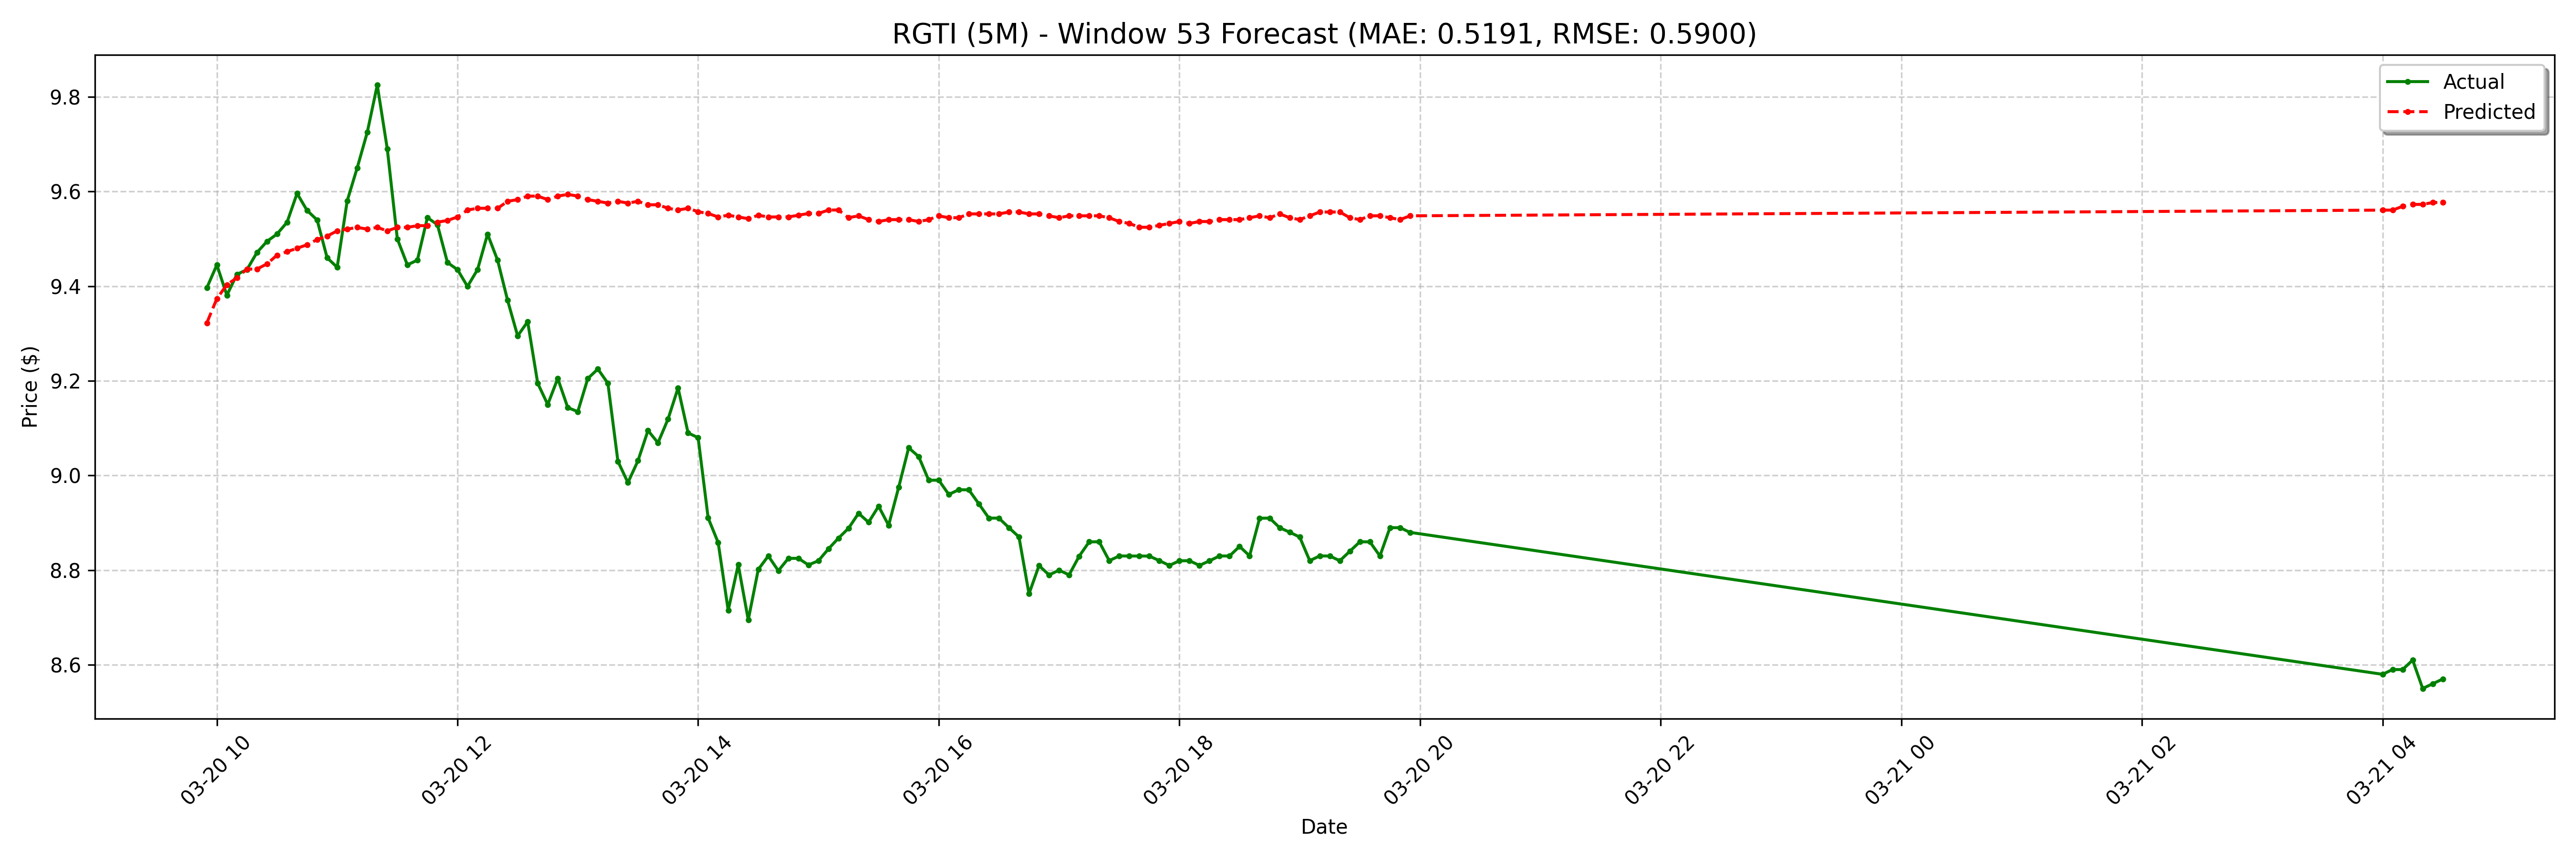

The file beside this chart, header and first rows:
date, actual, forecast
2025-03-20 09:55:00-04:00, 9.396, 9.322
2025-03-20 10:00:00-04:00, 9.445, 9.374
2025-03-20 10:05:00-04:00, 9.381, 9.403
2025-03-20 10:10:00-04:00, 9.425, 9.418
2025-03-20 10:15:00-04:00, 9.435, 9.436
2025-03-20 10:20:00-04:00, 9.471, 9.436
2025-03-20 10:25:00-04:00, 9.495, 9.447
2025-03-20 10:30:00-04:00, 9.51, 9.466
2025-03-20 10:35:00-04:00, 9.535, 9.473
2025-03-20 10:40:00-04:00, 9.596, 9.48
2025-03-20 10:45:00-04:00, 9.56, 9.488
2025-03-20 10:50:00-04:00, 9.54, 9.499
2025-03-20 10:55:00-04:00, 9.46, 9.506
2025-03-20 11:00:00-04:00, 9.44, 9.517
2025-03-20 11:05:00-04:00, 9.58, 9.521
2025-03-20 11:10:00-04:00, 9.65, 9.524
2025-03-20 11:15:00-04:00, 9.725, 9.521
2025-03-20 11:20:00-04:00, 9.825, 9.524
2025-03-20 11:25:00-04:00, 9.69, 9.517
2025-03-20 11:30:00-04:00, 9.5, 9.524
2025-03-20 11:35:00-04:00, 9.445, 9.524
2025-03-20 11:40:00-04:00, 9.455, 9.528
2025-03-20 11:45:00-04:00, 9.545, 9.528
2025-03-20 11:50:00-04:00, 9.53, 9.535
2025-03-20 11:55:00-04:00, 9.45, 9.539
2025-03-20 12:00:00-04:00, 9.435, 9.546
2025-03-20 12:05:00-04:00, 9.399, 9.561
2025-03-20 12:10:00-04:00, 9.435, 9.565
2025-03-20 12:15:00-04:00, 9.51, 9.565
2025-03-20 12:20:00-04:00, 9.455, 9.565
2025-03-20 12:25:00-04:00, 9.37, 9.579
2025-03-20 12:30:00-04:00, 9.295, 9.583
2025-03-20 12:35:00-04:00, 9.325, 9.59
2025-03-20 12:40:00-04:00, 9.195, 9.59
2025-03-20 12:45:00-04:00, 9.15, 9.583
2025-03-20 12:50:00-04:00, 9.205, 9.59
2025-03-20 12:55:00-04:00, 9.143, 9.594
2025-03-20 13:00:00-04:00, 9.135, 9.59
2025-03-20 13:05:00-04:00, 9.205, 9.583
2025-03-20 13:10:00-04:00, 9.225, 9.579
2025-03-20 13:15:00-04:00, 9.195, 9.576
2025-03-20 13:20:00-04:00, 9.03, 9.579
2025-03-20 13:25:00-04:00, 8.985, 9.576
2025-03-20 13:30:00-04:00, 9.031, 9.579
2025-03-20 13:35:00-04:00, 9.095, 9.572
2025-03-20 13:40:00-04:00, 9.069, 9.572
2025-03-20 13:45:00-04:00, 9.119, 9.565
2025-03-20 13:50:00-04:00, 9.185, 9.561
2025-03-20 13:55:00-04:00, 9.09, 9.565
2025-03-20 14:00:00-04:00, 9.08, 9.557
2025-03-20 14:05:00-04:00, 8.91, 9.554
2025-03-20 14:10:00-04:00, 8.858, 9.546
2025-03-20 14:15:00-04:00, 8.715, 9.55
2025-03-20 14:20:00-04:00, 8.812, 9.546
2025-03-20 14:25:00-04:00, 8.695, 9.543
2025-03-20 14:30:00-04:00, 8.802, 9.55
2025-03-20 14:35:00-04:00, 8.83, 9.546
2025-03-20 14:40:00-04:00, 8.799, 9.546
2025-03-20 14:45:00-04:00, 8.825, 9.546
2025-03-20 14:50:00-04:00, 8.825, 9.55
... 68 more rows
